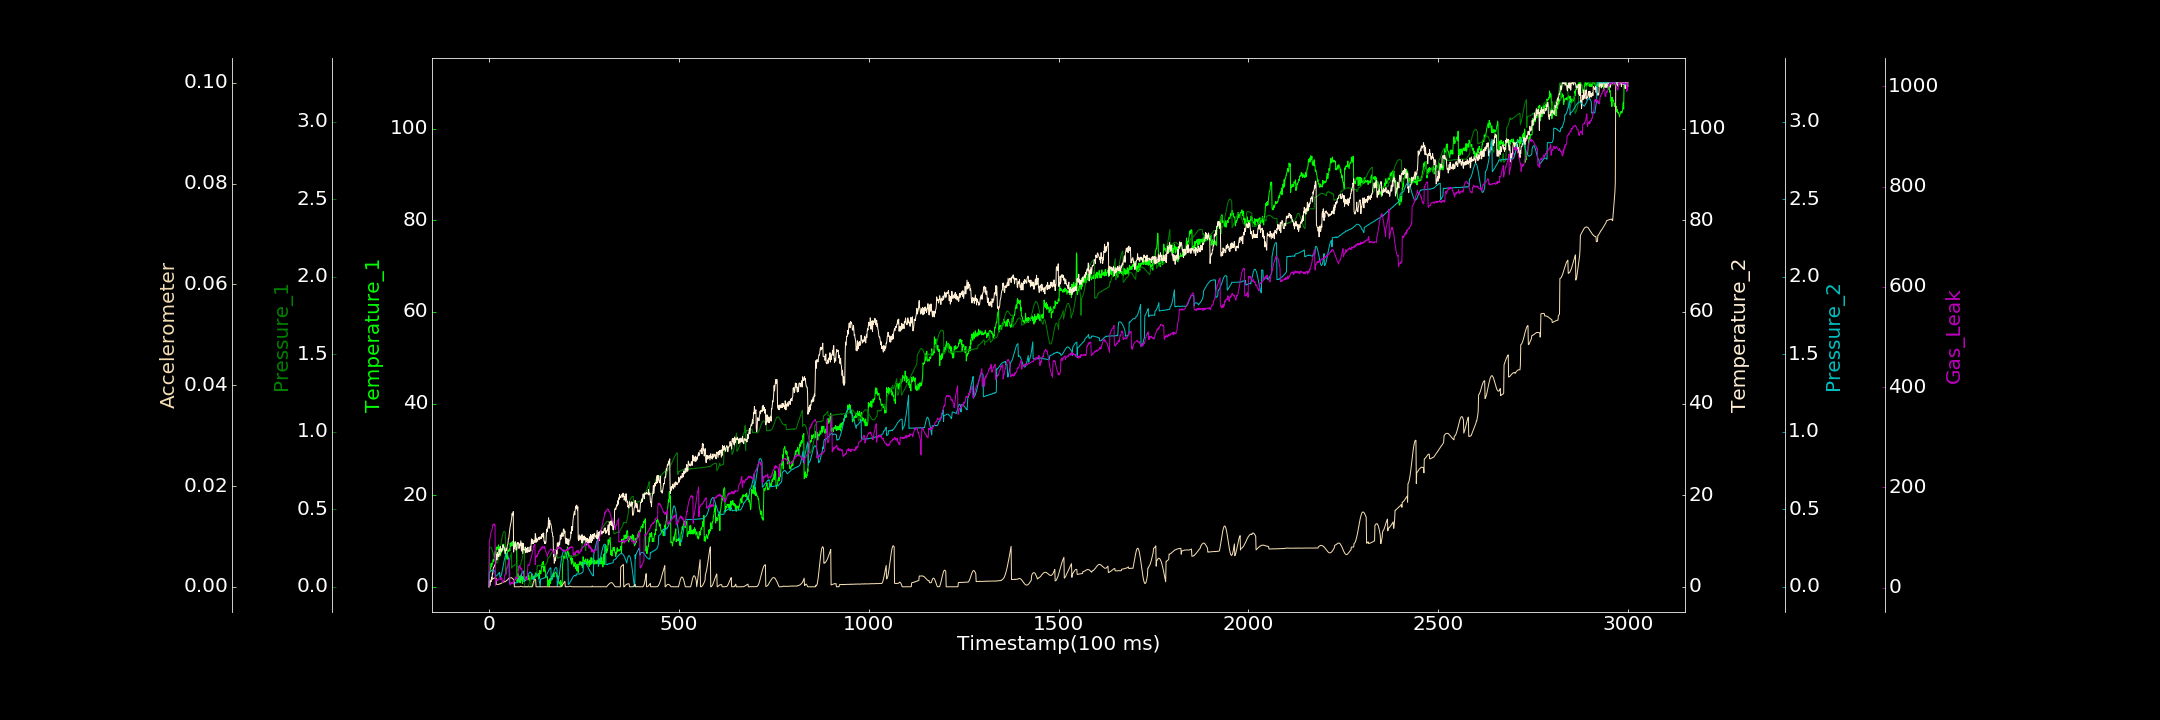

Values plotted in this chart, from the file beside it:
0.000000000, 0.095605173, 0.000607392, 0.000000000, 0.000000000, 0.000000000, 1.691710323
1, 3.239, 0.253, 0.000000000, 0.09207, 0.001145, 89.58
2, 3.105, 0.2551, 0.3529, 0.09345, 0.001167, 96.22
3, 3.569, 0.2553, 0.3209, 0.0976, 0.00121, 99.31
4, 3.926, 0.2565, 1.181, 0.1002, 0.00125, 102.6
5, 4.793, 0.2543, 1.19, 0.09978, 0.00127, 110
6, 5.175, 0.2529, 1.144, 0.1035, 0.001337, 111.2
7, 4.315, 0.2453, 2.091, 0.1047, 0.001379, 113.5
8, 4.769, 0.2411, 1.666, 0.1042, 0.001432, 115
9, 4.945, 0.2316, 2.862, 0.1086, 0.001512, 120.2
10, 5.191, 0.2242, 2.823, 0.106, 0.001589, 124.3
11, 5.918, 0.2165, 3.8, 0.1048, 0.001603, 126.6
12, 5.599, 0.2066, 4.238, 0.1045, 0.001659, 124.8
13, 5.581, 0.1945, 4.301, 0.1049, 0.001711, 126
14, 6.32, 0.1866, 4.323, 0.1036, 0.001732, 127.4
15, 6.458, 0.1773, 4.764, 0.1011, 0.001771, 123.7
16, 7.683, 0.1706, 4.773, 0.09921, 0.001766, 124.6
17, 7.555, 0.1619, 4.931, 0.06705, 0.001761, 4.733
18, 7.025, 0.1572, 5.649, 0.06989, 0.00174, 5.387
19, 8.349, 0.1533, 5.843, 0.06917, 0.001725, 16.71
20, 8.134, 0.1528, 7.068, 0.0711, 0.0004628, 15.91
21, 8.715, 0.1524, 5.898, 0.07418, 0.0004534, 15.9
22, 8.245, 0.157, 7.466, 0.07666, 0.0004495, 16.85
23, 8.598, 0.1608, 6.742, 0.07835, 0.000464, 14.6
24, 8.264, 0.1702, 7.037, 0.07938, 0.000478, 14.91
25, 9.153, 0.1784, 7.036, 0.08521, 0.0005005, 16.36
26, 7.054, 0.1889, 6.595, 0.08756, 0.0005081, 16.93
27, 7.156, 0.2037, 8.204, 0.09141, 0.0005189, 17.74
28, 6.928, 0.2189, 7.171, 0.09322, 0.0005711, 17.52
29, 8.753, 0.2335, 7.069, 0.06031, 0.0005554, 17.69
30, 6.764, 0.2513, 8.751, 0.06116, 0.0006425, 16.29
31, 6.969, 0.2657, 7.899, 0.06524, 0.0006263, 19.84
32, 8.447, 0.2825, 8.138, 0.07145, 0.0006953, 20.31
33, 7.532, 0.2987, 7.686, 0.07984, 0.0007186, 17.1
34, 7.981, 0.3126, 7.948, 0.09069, 0.0007329, 18.49
35, 7.829, 0.3246, 8.409, 0.1009, 0.0007873, 10.27
36, 8.114, 0.338, 8.091, 0.1134, 0.000843, 12.7
37, 9.251, 0.3451, 9.177, 0.1283, 0.000899, 11.97
38, 8.981, 0.3519, 8.715, 0.1409, 0.0009171, 14.01
39, 9.309, 0.3546, 8.697, 0.1549, 0.001006, 14.48
40, 7.971, 0.357, 8.666, 0.1688, 0.001051, 13.45
41, 8.232, 0.3551, 8.13, 0.1785, 0.0009816, 23.46
42, 7.258, 0.3537, 7.885, 0.1902, 0.0009831, 24.7
43, 7.169, 0.3456, 7.281, 0.2003, 0.001048, 27.36
44, 6.719, 0.07856, 7.737, 0.2082, 0.001091, 25.67
45, 6.326, 0.08319, 8.414, 0.2119, 0.001147, 28.47
46, 7.236, 0.1195, 8.394, 0.2135, 0.001189, 34.84
47, 7.356, 0.1211, 7.925, 0.2141, 0.001259, 36.19
48, 6.013, 0.1261, 8.878, 0.2124, 0.001328, 40.04
49, 7.69, 0.1303, 9.128, 0.2071, 0.001389, 42.79
50, 7.846, 0.1359, 9.375, 0.1991, 0.001489, 45.09
51, 8.013, 0.1434, 10.44, 0.1896, 0.001557, 50.61
52, 7.723, 0.1477, 10.48, 0.1792, 0.001623, 51.84
53, 7.933, 0.1585, 11.26, 0.1666, 0.00167, 53.27
54, 8.245, 0.1691, 12.24, 0.01769, 0.001745, 58.01
55, 7.869, 0.1764, 12.65, 0.02061, 0.00176, 7.859
56, 9.532, 0.1874, 13.17, 0.0207, 0.001765, 8.644
57, 8.868, 0.1987, 13.75, 0.01974, 0.001799, 5.281
58, 8.896, 0.2082, 13.92, 0.02035, 0.001788, 9.419
59, 9.751, 0.2209, 14.51, 0.0219, 0.001806, 10.41
60, 9.187, 0.1205, 15.14, 0.02133, 0.001768, 8.571
... 2,939 more rows
